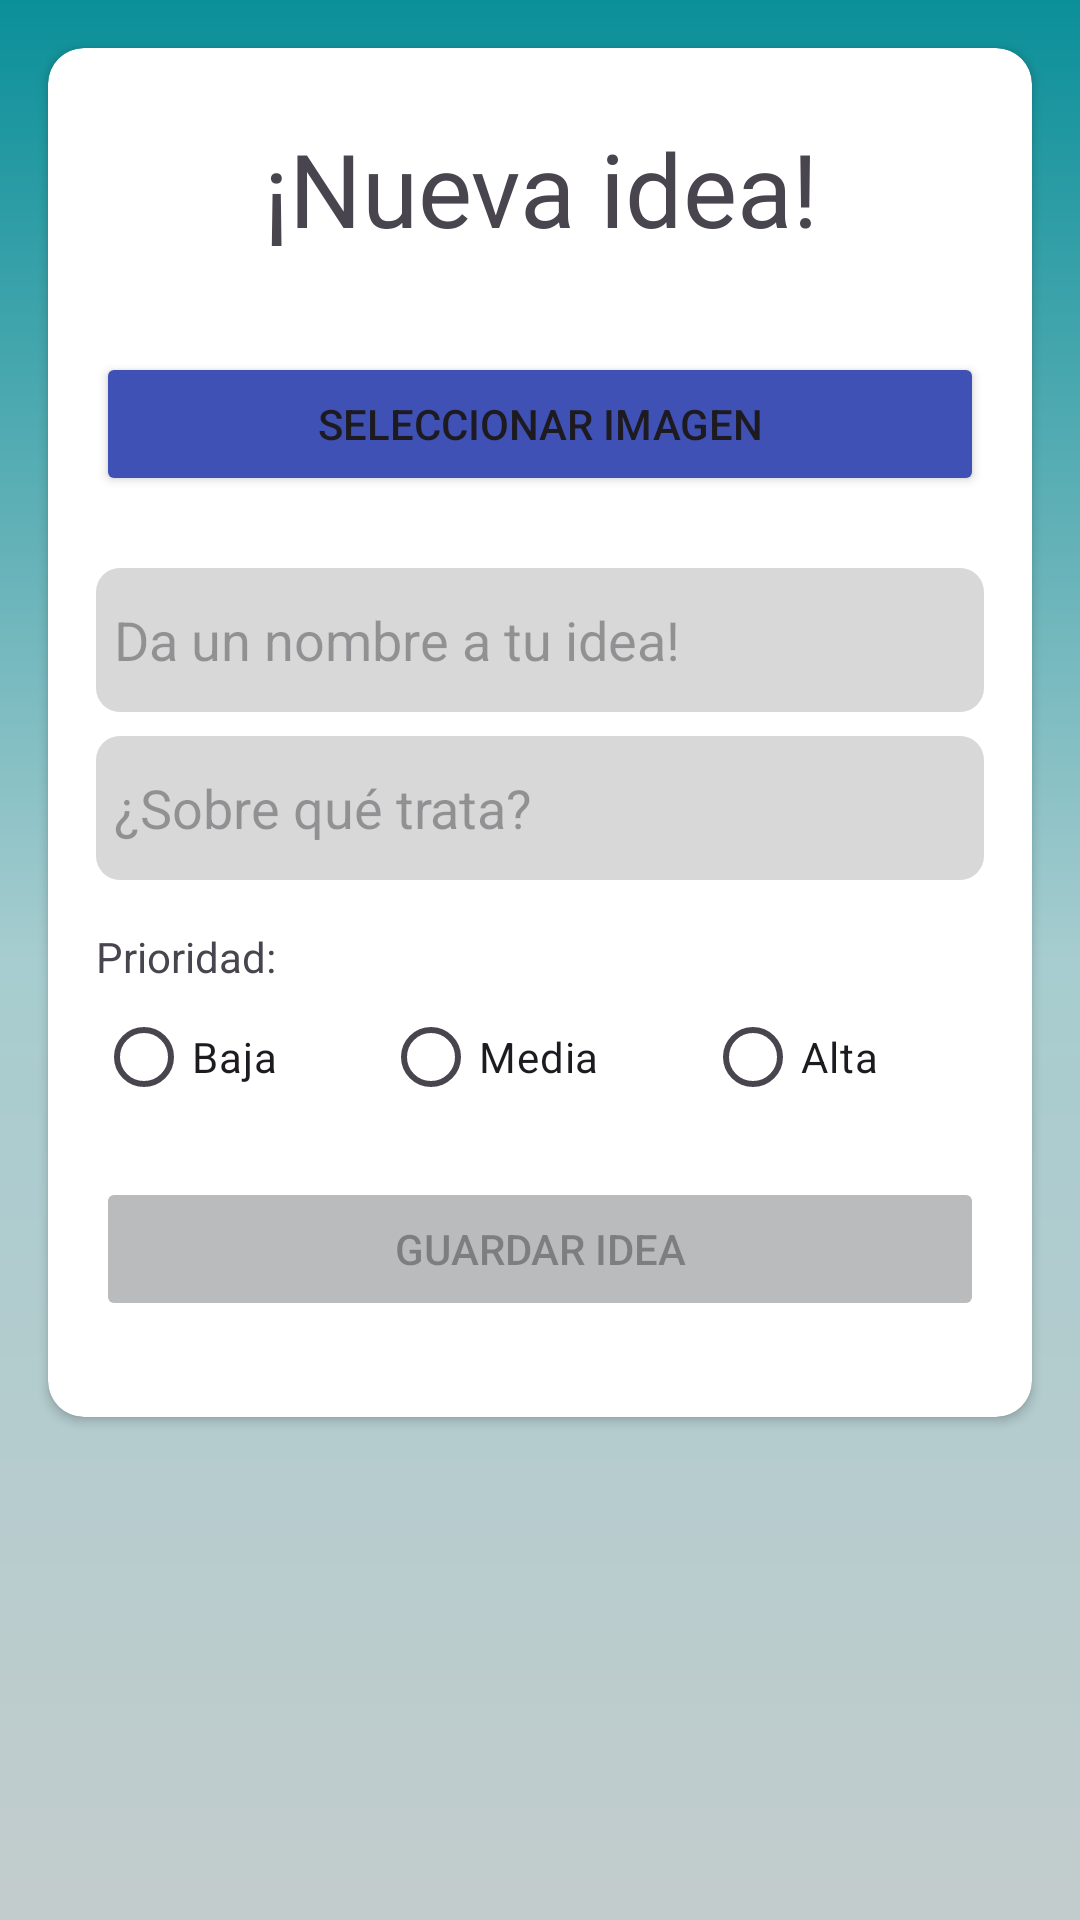

The Android layout XML behind this screen, and the referenced resources:
<!-- AndroidManifest.xml: application theme MyCustomTheme -->
<!-- res/layout/activity_add_idea.xml -->
<?xml version="1.0" encoding="utf-8"?>
<ScrollView xmlns:android="http://schemas.android.com/apk/res/android"
    xmlns:app="http://schemas.android.com/apk/res-auto"
    xmlns:tools="http://schemas.android.com/tools"
    android:layout_width="match_parent"
    android:layout_height="match_parent"
    android:fillViewport="false"
    tools:context=".ui.addidea.AddIdeaActivity">

    <androidx.cardview.widget.CardView
        android:layout_width="match_parent"
        android:layout_height="0dp"
        android:layout_marginStart="16dp"
        android:layout_marginTop="16dp"
        android:layout_marginEnd="16dp"
        app:cardCornerRadius="12dp">

        <androidx.constraintlayout.widget.ConstraintLayout
            android:layout_width="match_parent"
            android:layout_height="wrap_content">

            <TextView
                android:id="@+id/tv_tittle_view"
                android:layout_width="0dp"
                android:layout_height="wrap_content"
                android:layout_marginStart="16dp"
                android:layout_marginTop="24dp"
                android:layout_marginEnd="16dp"
                android:text="@string/tittle_view_new_idea"
                android:textAlignment="center"
                android:textSize="34sp"
                app:layout_constraintEnd_toEndOf="parent"
                app:layout_constraintHorizontal_bias="0.502"
                app:layout_constraintStart_toStartOf="parent"
                app:layout_constraintTop_toTopOf="parent" />

            <ImageView
                android:id="@+id/ivNewIdeaImage"
                android:layout_width="0dp"
                android:layout_height="wrap_content"
                android:layout_marginTop="16dp"
                android:scaleType="centerCrop"
                app:layout_constraintEnd_toEndOf="@+id/tv_tittle_view"
                app:layout_constraintStart_toStartOf="@+id/tv_tittle_view"
                app:layout_constraintTop_toBottomOf="@+id/tv_tittle_view"
                app:srcCompat="@mipmap/ic_launcher_round" />

            <Button
                android:id="@+id/btn_img_select"
                android:layout_width="0dp"
                android:layout_height="wrap_content"
                android:layout_marginTop="16dp"
                android:backgroundTint="#3F51B5"
                android:text="@string/btn_img_select"
                app:layout_constraintEnd_toEndOf="@+id/ivNewIdeaImage"
                app:layout_constraintHorizontal_bias="0.0"
                app:layout_constraintStart_toStartOf="@+id/ivNewIdeaImage"
                app:layout_constraintTop_toBottomOf="@+id/ivNewIdeaImage" />

            <EditText
                android:id="@+id/et_new_idea_name"
                android:layout_width="0dp"
                android:layout_height="wrap_content"
                android:layout_marginTop="24dp"
                android:ems="10"
                android:hint="@string/et_input_new_name_idea"
                android:inputType="text"
                app:layout_constraintEnd_toEndOf="@+id/btn_img_select"
                app:layout_constraintStart_toStartOf="@+id/btn_img_select"
                app:layout_constraintTop_toBottomOf="@+id/btn_img_select" />

            <EditText
                android:id="@+id/et_new_idea_descrip"
                android:layout_width="0dp"
                android:layout_height="wrap_content"
                android:layout_marginTop="8dp"
                android:ems="10"
                android:hint="@string/et_new_idea_descrip"
                android:inputType="text"
                app:layout_constraintEnd_toEndOf="@+id/et_new_idea_name"
                app:layout_constraintStart_toStartOf="@+id/et_new_idea_name"
                app:layout_constraintTop_toBottomOf="@+id/et_new_idea_name" />

            <TextView
                android:id="@+id/tv_priority_info"
                android:layout_width="0dp"
                android:layout_height="wrap_content"
                android:layout_marginTop="16dp"
                android:text="@string/tv_priority"
                app:layout_constraintEnd_toEndOf="@+id/et_new_idea_descrip"
                app:layout_constraintStart_toStartOf="@+id/et_new_idea_descrip"
                app:layout_constraintTop_toBottomOf="@+id/et_new_idea_descrip" />

            <RadioGroup
                android:id="@+id/rg_priority_info"
                android:layout_width="0dp"
                android:layout_height="wrap_content"
                android:baselineAligned="false"
                android:fadingEdge="horizontal"
                android:orientation="horizontal"
                app:guidelineUseRtl="false"
                app:layout_constraintEnd_toEndOf="@+id/tv_priority_info"
                app:layout_constraintHorizontal_bias="0.0"
                app:layout_constraintStart_toStartOf="@+id/tv_priority_info"
                app:layout_constraintTop_toBottomOf="@+id/tv_priority_info">

                <RadioButton
                    android:id="@+id/rb_low"
                    android:layout_width="wrap_content"
                    android:layout_height="wrap_content"
                    android:layout_gravity="left"
                    android:layout_weight="1"
                    android:text="@string/radio_button_low" />

                <RadioButton
                    android:id="@+id/rb_middle"
                    android:layout_width="wrap_content"
                    android:layout_height="wrap_content"
                    android:layout_weight="1"
                    android:text="@string/radio_button_middle" />

                <RadioButton
                    android:id="@+id/rb_high"
                    android:layout_width="wrap_content"
                    android:layout_height="wrap_content"
                    android:layout_weight="1"
                    android:text="@string/radio_button_high" />

            </RadioGroup>

            <Button
                android:id="@+id/btn_save_new_idea"
                android:layout_width="0dp"
                android:layout_height="wrap_content"
                android:layout_marginTop="16dp"
                android:layout_marginBottom="32dp"
                android:backgroundTint="#B9BBBC"
                android:clickable="false"
                android:contextClickable="false"
                android:enabled="false"
                android:text="@string/btn_save_new_idea"
                app:layout_constraintBottom_toBottomOf="parent"
                app:layout_constraintEnd_toEndOf="@+id/rg_priority_info"
                app:layout_constraintStart_toStartOf="@+id/rg_priority_info"
                app:layout_constraintTop_toBottomOf="@+id/rg_priority_info" />

        </androidx.constraintlayout.widget.ConstraintLayout>

    </androidx.cardview.widget.CardView>
</ScrollView>
<!-- resources referenced by this layout -->
<resources>
  <string name="btn_img_select">Seleccionar imagen</string>
  <string name="btn_save_new_idea">Guardar idea</string>
  <string name="et_input_new_name_idea">Da un nombre a tu idea!</string>
  <string name="et_new_idea_descrip">¿Sobre qué trata?</string>
  <string name="radio_button_high">Alta</string>
  <string name="radio_button_low">Baja</string>
  <string name="radio_button_middle">Media</string>
  <string name="tittle_view_new_idea">¡Nueva idea!</string>
  <string name="tv_priority">Prioridad:</string>
  <style name="MyCustomTheme" parent="Theme.Material3.DayNight.NoActionBar">
          <item name="android:windowBackground">@drawable/gradient_drawable</item>
          <item name="android:editTextBackground">@drawable/bg_edit_text</item>
          <item name="android:editTextStyle">@style/Widget.Material3.TextInputEditText.OutlinedBox</item>
          <item name="android:statusBarColor">#FC088E98</item>
      </style>
  <!-- drawable gradient_drawable (drawable) -->
  <?xml version="1.0" encoding="utf-8"?>
  <shape
      android:shape = "rectangle"
      xmlns:android="http://schemas.android.com/apk/res/android">
  
      <gradient
          android:startColor = "#FCC2CBCC"
          android:centerColor = "#FCA6CCCF"
          android:endColor = "#FC088E98"
          android:angle = "90"
          android:type = "linear" />
  </shape>
  <!-- drawable bg_edit_text (drawable) -->
  <?xml version="1.0" encoding="utf-8"?>
  <shape xmlns:android="http://schemas.android.com/apk/res/android">
      <solid android:color="#D8D8D8" />
      <corners android:radius="8dp"/>
      <size android:height="48dp" />
      <padding android:top="6dp" />
      <padding android:left="6dp" />
      <padding android:right="6dp" />
      <padding android:bottom="6dp" />
  </shape>
</resources>
